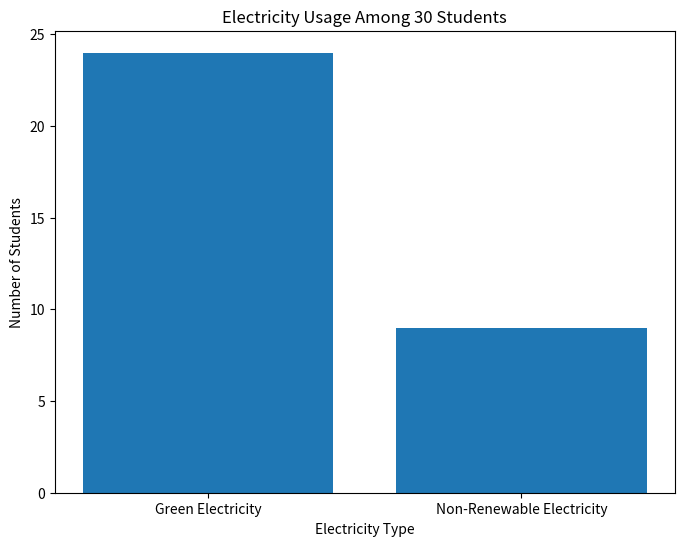

Python code for this plot:
import matplotlib.pyplot as plt

# Data
student_ids = range(1, 31)
green_electricity_usage = ["High" if i < 22 else "Medium" if i % 3 == 0 else "Low" for i in student_ids]
non_renewable_electricity_usage = ["Low" if gu == "High" else "Medium" if gu == "Medium" else "High" for gu in green_electricity_usage]

# Count students using more green electricity vs non-renewable electricity
green_electricity_count = green_electricity_usage.count("High") + green_electricity_usage.count("Medium")
non_renewable_electricity_count = non_renewable_electricity_usage.count("High") + non_renewable_electricity_usage.count("Medium")

# Create the graph
plt.figure(figsize=(8, 6))
plt.bar(["Green Electricity", "Non-Renewable Electricity"], [green_electricity_count, non_renewable_electricity_count])
plt.xlabel("Electricity Type")
plt.ylabel("Number of Students")
plt.title("Electricity Usage Among 30 Students")
plt.show()